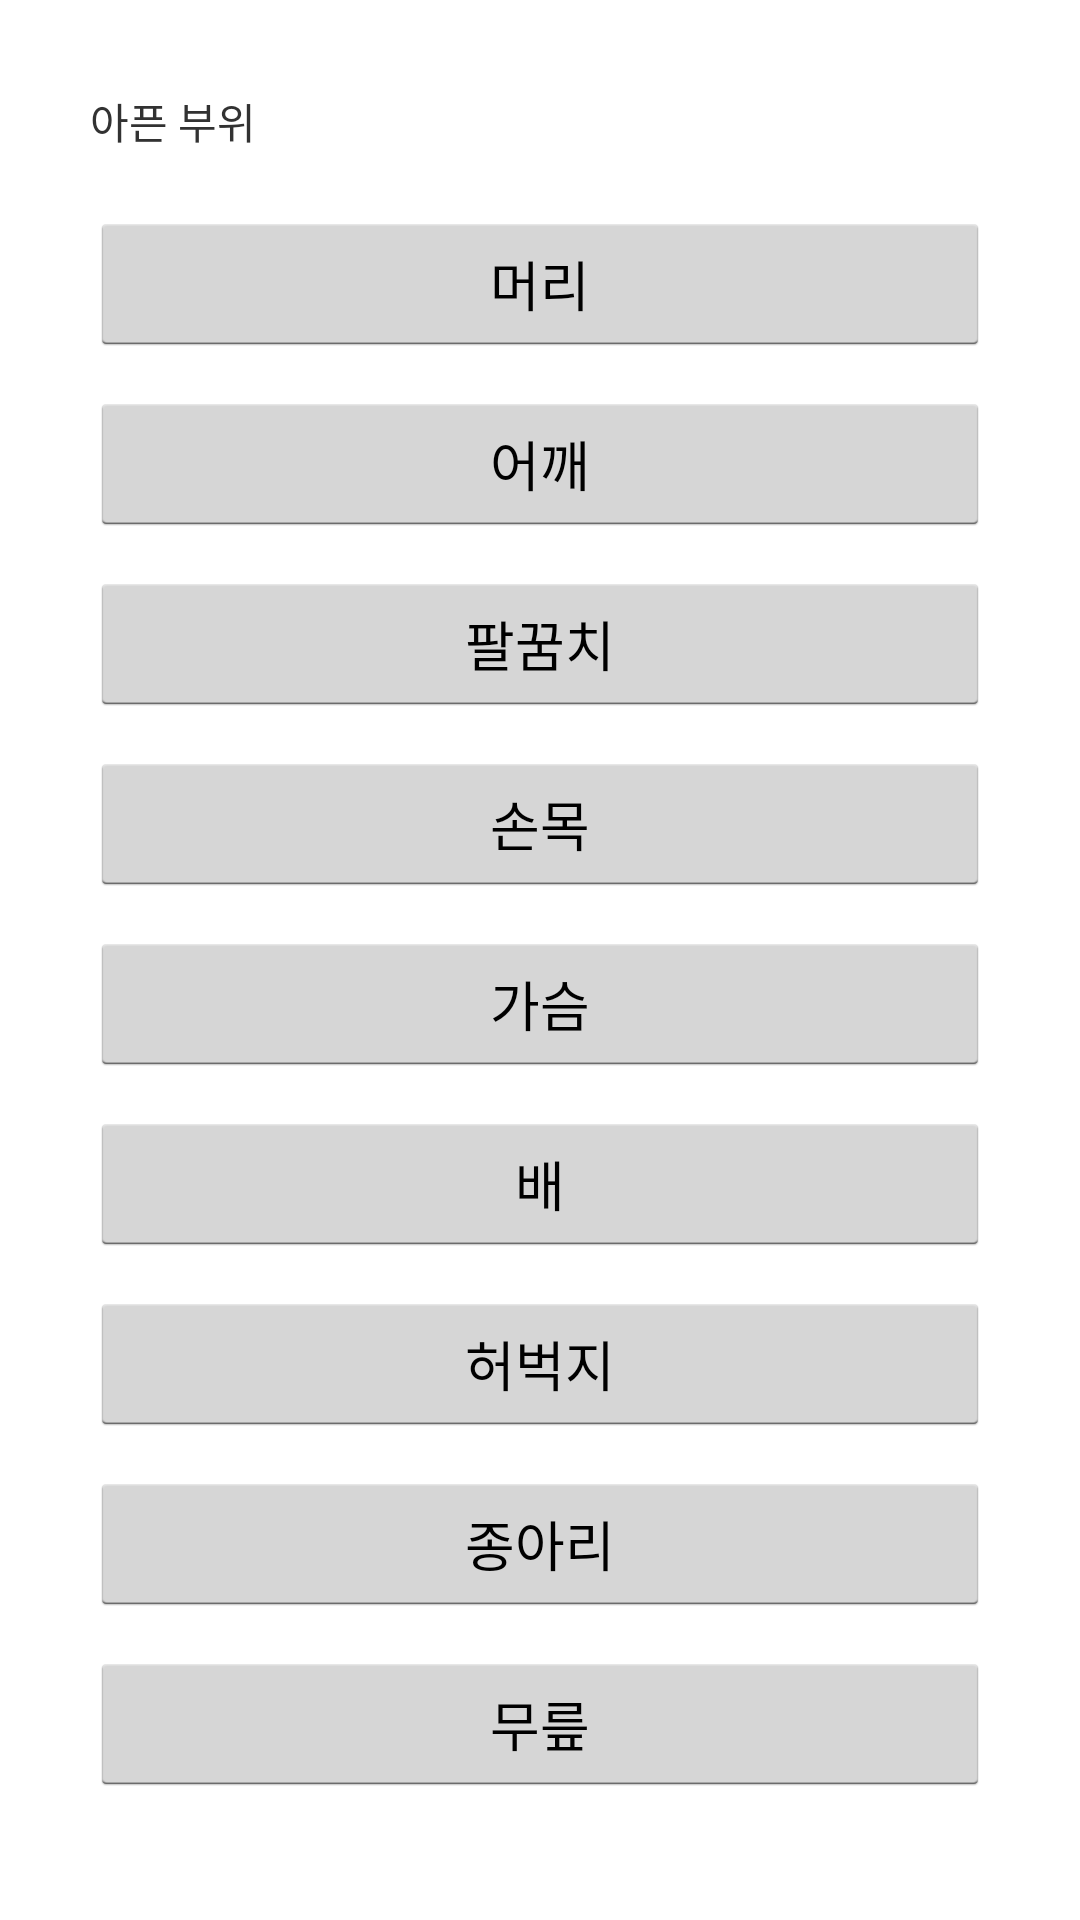

Here is an Android app screen rendered from its layout file. Give the layout XML and the strings, colors and styles it references.
<!-- AndroidManifest.xml: application theme AppBaseWhiteTheme -->
<!-- res/layout/fragment_where.xml -->
<?xml version="1.0" encoding="utf-8"?>
<LinearLayout
        xmlns:android="http://schemas.android.com/apk/res/android"
        android:orientation="vertical"
        android:layout_width="match_parent"
        android:layout_height="match_parent"
        android:padding="30dp">

    <TextView
            android:layout_width="wrap_content"
            android:layout_height="wrap_content"
            android:layout_marginBottom="20dp"
            android:text="@string/hurt_where"/>

    <ScrollView
            android:layout_width="match_parent"
            android:layout_height="match_parent"
            android:scrollbars="none">

        <LinearLayout
                android:layout_width="match_parent"
                android:layout_height="wrap_content"
                android:orientation="vertical"
                android:gravity="center_horizontal">

            <Button
                    android:id="@+id/head"
                    android:layout_width="match_parent"
                    android:layout_height="48dp"
                    android:layout_marginBottom="12dp"
                    android:text="@string/head"
                    android:tag="head"/>

            <Button
                    android:id="@+id/shoulder"
                    android:layout_width="match_parent"
                    android:layout_height="48dp"
                    android:layout_marginBottom="12dp"
                    android:text="@string/shoulder"
                    android:tag="shoulder"/>

            <Button
                    android:id="@+id/elbow"
                    android:layout_width="match_parent"
                    android:layout_height="48dp"
                    android:layout_marginBottom="12dp"
                    android:text="@string/elbow"
                    android:tag="elbow"/>

            <Button
                    android:id="@+id/wrist"
                    android:layout_width="match_parent"
                    android:layout_height="48dp"
                    android:layout_marginBottom="12dp"
                    android:text="@string/wrist"
                    android:tag="wrist"/>

            <Button
                    android:id="@+id/chest"
                    android:layout_width="match_parent"
                    android:layout_height="48dp"
                    android:layout_marginBottom="12dp"
                    android:text="@string/chest"
                    android:tag="chest"/>

            <Button
                    android:id="@+id/stomach"
                    android:layout_width="match_parent"
                    android:layout_height="48dp"
                    android:layout_marginBottom="12dp"
                    android:text="@string/stomach"
                    android:tag="stomach"/>

            <Button
                    android:id="@+id/thigh"
                    android:layout_width="match_parent"
                    android:layout_height="48dp"
                    android:layout_marginBottom="12dp"
                    android:text="@string/thigh"
                    android:tag="thigh"/>

            <Button
                    android:id="@+id/calf"
                    android:layout_width="match_parent"
                    android:layout_height="48dp"
                    android:layout_marginBottom="12dp"
                    android:text="@string/calf"
                    android:tag="calf"/>

            <Button
                    android:id="@+id/knee"
                    android:layout_width="match_parent"
                    android:layout_height="48dp"
                    android:layout_marginBottom="12dp"
                    android:text="@string/knee"
                    android:tag="knee"/>

            <Button
                    android:id="@+id/ankle"
                    android:layout_width="match_parent"
                    android:layout_height="48dp"
                    android:layout_marginBottom="12dp"
                    android:text="@string/ankle"
                    android:tag="ankle"/>

            <Button
                    android:id="@+id/foot"
                    android:layout_width="match_parent"
                    android:layout_height="48dp"
                    android:text="@string/foot"
                    android:tag="foot"/>

        </LinearLayout>

    </ScrollView>

</LinearLayout>
<!-- resources referenced by this layout -->
<resources>
  <string name="ankle">발목</string>
  <string name="calf">종아리</string>
  <string name="chest">가슴</string>
  <string name="elbow">팔꿈치</string>
  <string name="foot">발</string>
  <string name="head">머리</string>
  <string name="hurt_where">아픈 부위</string>
  <string name="knee">무릎</string>
  <string name="shoulder">어깨</string>
  <string name="stomach">배</string>
  <string name="thigh">허벅지</string>
  <string name="wrist">손목</string>
  <style name="AppBaseWhiteTheme" parent="android:Theme.Holo.Light">
  
      </style>
</resources>
